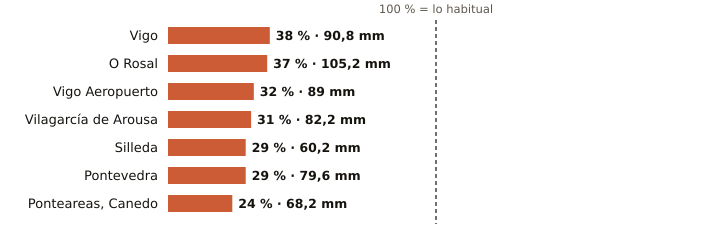

Data behind this chart, as committed beside it:
estacion, provincia, indicativo, mm_otono, referencia_mm, pct, periodo_referencia, hasta, hora
Vigo, Pontevedra, 1496X, 90.8, 238.9, 38, 2004-2025, 2026-10-28, 23
O Rosal, Pontevedra, 1730E, 105.2, 283.2, 37, 1991-2020, 2026-10-28, 19
Vigo Aeropuerto, Pontevedra, 1495, 89.0, 282.4, 32, 1991-2020, 2026-10-28, 23
Vilagarcía de Arousa, Pontevedra, 1477V, 82.2, 262.4, 31, 2009-2025, 2026-10-28, 19
Silleda, Pontevedra, 1466A, 60.2, 208.5, 29, 1991-2025, 2026-10-28, 21
Pontevedra, Pontevedra, 1484C, 79.6, 273.2, 29, 1991-2020, 2026-10-28, 23
Ponteareas, Canedo, Pontevedra, 1723X, 68.2, 282.5, 24, 2004-2025, 2026-10-28, 22
